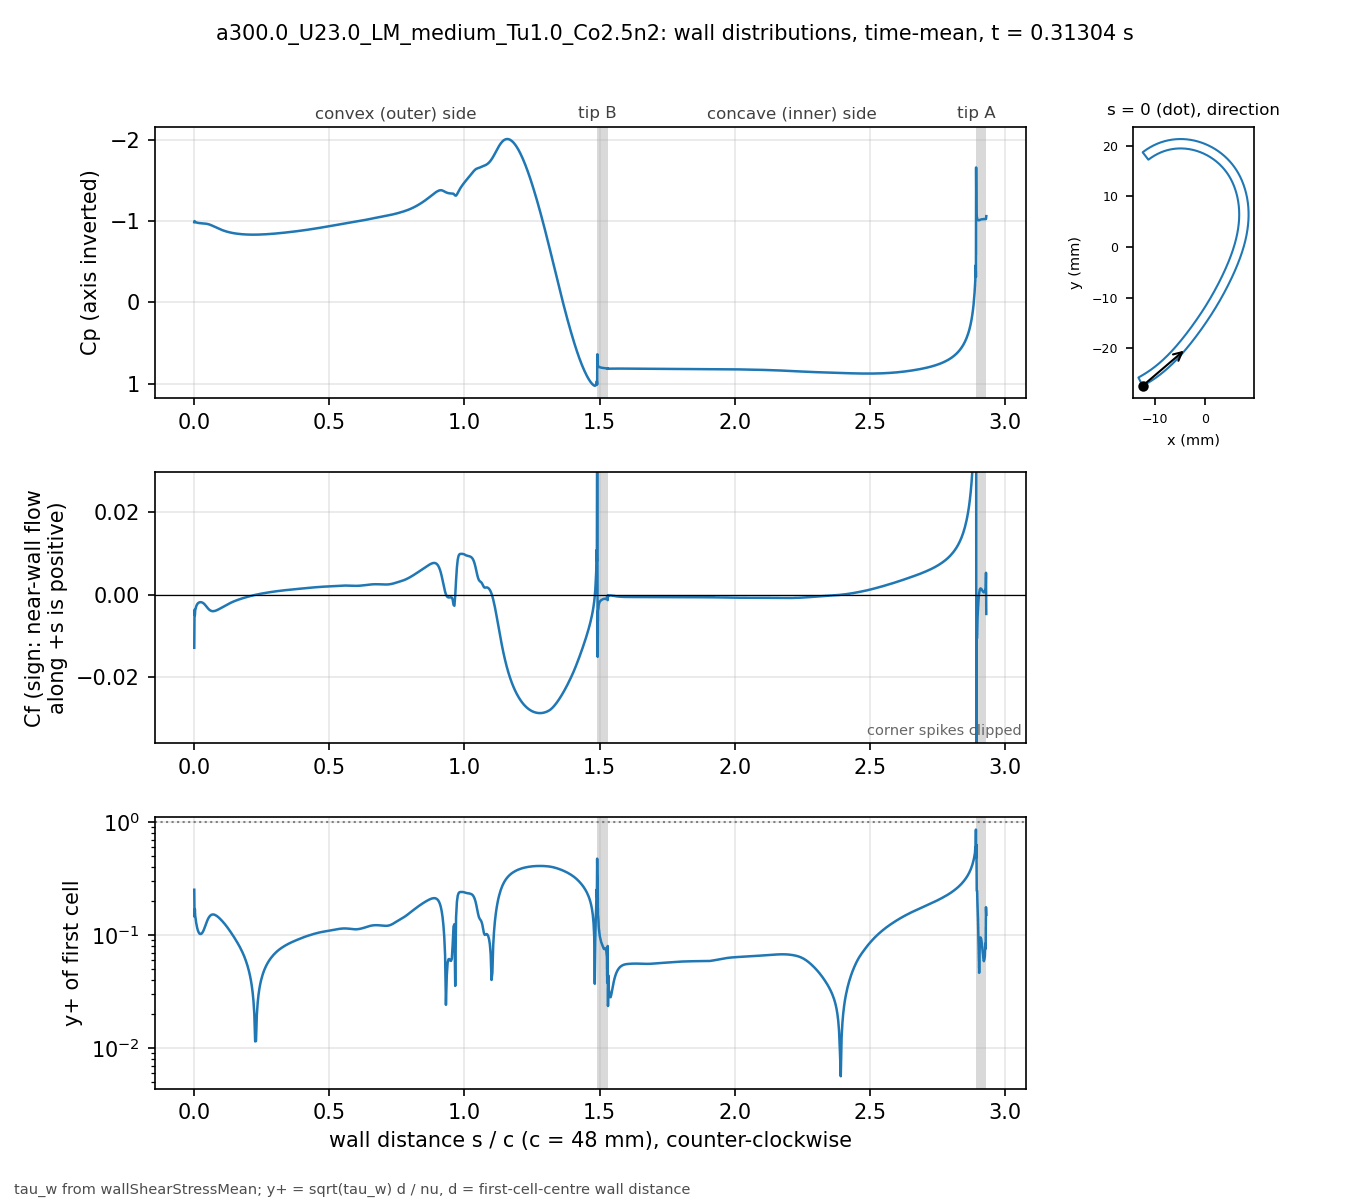

Data behind this chart, as committed beside it:
# a300.0_U23.0_LM_medium_Tu1.0_Co2.5n2 t…, p_inf=0; Cf signed by near-wall flow dir…
patch, s_over_c, x_m, y_m, Cp, Cf, yplus, d_first_m
blade, 0.000000, -0.01234, -0.02743, -0.9895, -0.01283, 0.2517, 2.0713e-06
blade, 0.001059, -0.0123, -0.02741, -1.004, -0.003619, 0.1452, 2.2499e-06
blade, 0.002253, -0.01225, -0.02738, -0.9955, -0.004938, 0.1696, 2.2501e-06
blade, 0.003600, -0.01219, -0.02735, -0.9931, -0.003717, 0.1472, 2.2503e-06
blade, 0.005118, -0.01213, -0.02732, -0.9897, -0.00334, 0.1395, 2.2499e-06
blade, 0.006829, -0.01205, -0.02728, -0.9873, -0.002872, 0.1293, 2.25e-06
blade, 0.008759, -0.01197, -0.02723, -0.985, -0.00255, 0.1219, 2.2501e-06
blade, 0.01094, -0.01188, -0.02718, -0.9831, -0.002279, 0.1152, 2.25e-06
blade, 0.01339, -0.01178, -0.02713, -0.9813, -0.002074, 0.1099, 2.2501e-06
blade, 0.01615, -0.01166, -0.02706, -0.9798, -0.001921, 0.1058, 2.2498e-06
blade, 0.01918, -0.01154, -0.02699, -0.9784, -0.001826, 0.1031, 2.2495e-06
blade, 0.0223, -0.01141, -0.02691, -0.9772, -0.001787, 0.102, 2.2499e-06
blade, 0.02543, -0.01128, -0.02684, -0.9762, -0.001797, 0.1023, 2.2499e-06
blade, 0.02855, -0.01115, -0.02676, -0.9754, -0.001851, 0.1038, 2.2499e-06
blade, 0.03168, -0.01102, -0.02668, -0.9746, -0.001948, 0.1066, 2.2502e-06
blade, 0.0348, -0.01089, -0.0266, -0.9738, -0.002089, 0.1104, 2.2504e-06
blade, 0.03793, -0.01077, -0.02652, -0.9729, -0.002275, 0.1152, 2.2505e-06
blade, 0.04105, -0.01064, -0.02644, -0.9719, -0.002501, 0.1207, 2.2503e-06
blade, 0.04417, -0.01051, -0.02636, -0.9706, -0.002755, 0.1267, 2.2501e-06
blade, 0.0473, -0.01039, -0.02628, -0.9689, -0.003018, 0.1326, 2.2498e-06
blade, 0.05042, -0.01026, -0.0262, -0.9666, -0.003269, 0.138, 2.2499e-06
blade, 0.05355, -0.01014, -0.02611, -0.9638, -0.003488, 0.1426, 2.25e-06
blade, 0.05667, -0.01001, -0.02603, -0.9604, -0.003665, 0.1461, 2.2499e-06
blade, 0.05979, -0.009891, -0.02594, -0.9566, -0.003804, 0.1489, 2.2498e-06
blade, 0.06292, -0.009768, -0.02586, -0.9523, -0.0039, 0.1507, 2.2496e-06
blade, 0.06604, -0.009646, -0.02577, -0.9478, -0.003953, 0.1517, 2.2498e-06
blade, 0.06917, -0.009524, -0.02568, -0.943, -0.003971, 0.1521, 2.2499e-06
blade, 0.07229, -0.009403, -0.02559, -0.9381, -0.003957, 0.1518, 2.2496e-06
blade, 0.07541, -0.009283, -0.0255, -0.9332, -0.003918, 0.151, 2.2493e-06
blade, 0.07854, -0.009163, -0.02541, -0.9282, -0.003859, 0.1499, 2.2496e-06
blade, 0.08166, -0.009043, -0.02532, -0.9233, -0.003783, 0.1484, 2.2497e-06
blade, 0.08479, -0.008924, -0.02523, -0.9184, -0.003694, 0.1467, 2.2498e-06
blade, 0.08791, -0.008806, -0.02514, -0.9137, -0.003595, 0.1447, 2.25e-06
blade, 0.09104, -0.008688, -0.02505, -0.909, -0.003488, 0.1426, 2.2501e-06
blade, 0.09416, -0.008571, -0.02495, -0.9046, -0.003376, 0.1403, 2.2502e-06
blade, 0.09728, -0.008454, -0.02486, -0.9003, -0.003261, 0.1378, 2.2503e-06
blade, 0.1004, -0.008338, -0.02477, -0.8961, -0.003145, 0.1354, 2.2503e-06
blade, 0.1035, -0.008222, -0.02467, -0.8921, -0.003031, 0.1329, 2.2503e-06
blade, 0.1067, -0.008107, -0.02457, -0.8883, -0.002918, 0.1304, 2.2501e-06
blade, 0.1098, -0.007992, -0.02448, -0.8846, -0.002805, 0.1278, 2.2501e-06
blade, 0.1129, -0.007878, -0.02438, -0.8812, -0.002692, 0.1252, 2.2501e-06
blade, 0.116, -0.007764, -0.02428, -0.8778, -0.002578, 0.1226, 2.2501e-06
blade, 0.1192, -0.007651, -0.02418, -0.8747, -0.002466, 0.1199, 2.25e-06
blade, 0.1223, -0.007538, -0.02409, -0.8717, -0.002356, 0.1172, 2.2498e-06
blade, 0.1254, -0.007426, -0.02399, -0.8689, -0.002248, 0.1144, 2.2496e-06
blade, 0.1285, -0.007315, -0.02389, -0.8663, -0.002142, 0.1117, 2.2498e-06
blade, 0.1316, -0.007203, -0.02379, -0.8638, -0.00204, 0.109, 2.2499e-06
blade, 0.1348, -0.007093, -0.02368, -0.8614, -0.00194, 0.1063, 2.2497e-06
blade, 0.1379, -0.006983, -0.02358, -0.8592, -0.001843, 0.1036, 2.2501e-06
blade, 0.141, -0.006873, -0.02348, -0.8571, -0.00175, 0.101, 2.2501e-06
blade, 0.1441, -0.006764, -0.02338, -0.8552, -0.00166, 0.09834, 2.2501e-06
blade, 0.1473, -0.006656, -0.02327, -0.8534, -0.001573, 0.09575, 2.2504e-06
blade, 0.1504, -0.006547, -0.02317, -0.8517, -0.001489, 0.09317, 2.2503e-06
blade, 0.1535, -0.00644, -0.02307, -0.8501, -0.001409, 0.09061, 2.2502e-06
blade, 0.1566, -0.006333, -0.02296, -0.8486, -0.001331, 0.08808, 2.2501e-06
blade, 0.1598, -0.006226, -0.02285, -0.8472, -0.001256, 0.08555, 2.2498e-06
blade, 0.1629, -0.00612, -0.02275, -0.846, -0.001184, 0.08304, 2.25e-06
blade, 0.166, -0.006014, -0.02264, -0.8448, -0.001113, 0.08053, 2.2501e-06
blade, 0.1691, -0.005909, -0.02254, -0.8437, -0.001044, 0.07799, 2.2498e-06
... 914 more rows
